Run: headless pygame with SDL's dummy video driver; simulated clock (each Clock.tick advances the game by its frame time, no real sleeping); random seed 0; keys injected as events and as key.get_pressed() state; no mouse input.
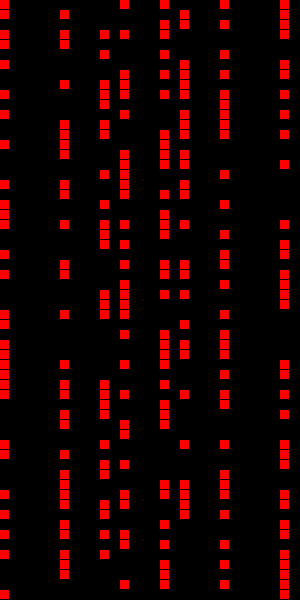
Frame 1 of 4 · flips 1–60 · no input
Frame 2 of 4 · flips 61–180 · tapped SPACE, RETURN · held RIGHT (→), D · screen unchanged from frame 1, image omitted
Frame 3 of 4 · flips 181–300 · held DOWN (↓), S · screen unchanged from frame 2, image omitted
Frame 4 of 4 · flips 301–420 · held LEFT (←), A, UP (↑), W · screen unchanged from frame 3, image omitted

The pygame program that drew these frames:

import pygame

def esPrimo(x):
    if x != 1:
        for i in range(2, int(round(x**0.5 + 1, 0))):
            if x % i == 0:
                return 0
        return x
    return 0
    
NEGRO = (0, 0 ,0)
BLANCO = (255, 255, 255)
VERDE = (0, 255, 0)
ROJO = (255, 0, 0)
dimensiones = [300, 600]
mat = []
x = int(dimensiones[0]/10)
y = int(dimensiones[1]/10)

for i in range(y):
    mat.append([])
    if len(mat) == 1:
        for j in range(1, x+ 1):
            mat[0].append(j + 1200)
    else:
        for j in range(1, x + 1):
            mat[i].append(j + mat[i-1][x - 1])

print(mat)

for i in range(y):
    for j in range(x):
        mat[i][j] = esPrimo(mat[i][j])



pygame.init()
pantalla = pygame.display.set_mode(dimensiones) 
pygame.display.set_caption('Numeros primos')
hecho = False
reloj = pygame.time.Clock()

while not hecho:
    for evento in pygame.event.get():
        if evento.type == pygame.QUIT: 
            hecho = True

    # ---------------------------------------------------LÓGICA---------------------------------------------------
  
    # ---------------------------------------------------DIBUJO---------------------------------------------------

    pantalla.fill(NEGRO)
    for i in range(y):
        for j in range(x):
            if mat[i][j] != 0:
                pygame.draw.rect(pantalla, ROJO, [10*j+0.5, 10*i+0.5, 9, 9])
    pygame.display.flip()
    reloj.tick(1)

pygame.quit()
